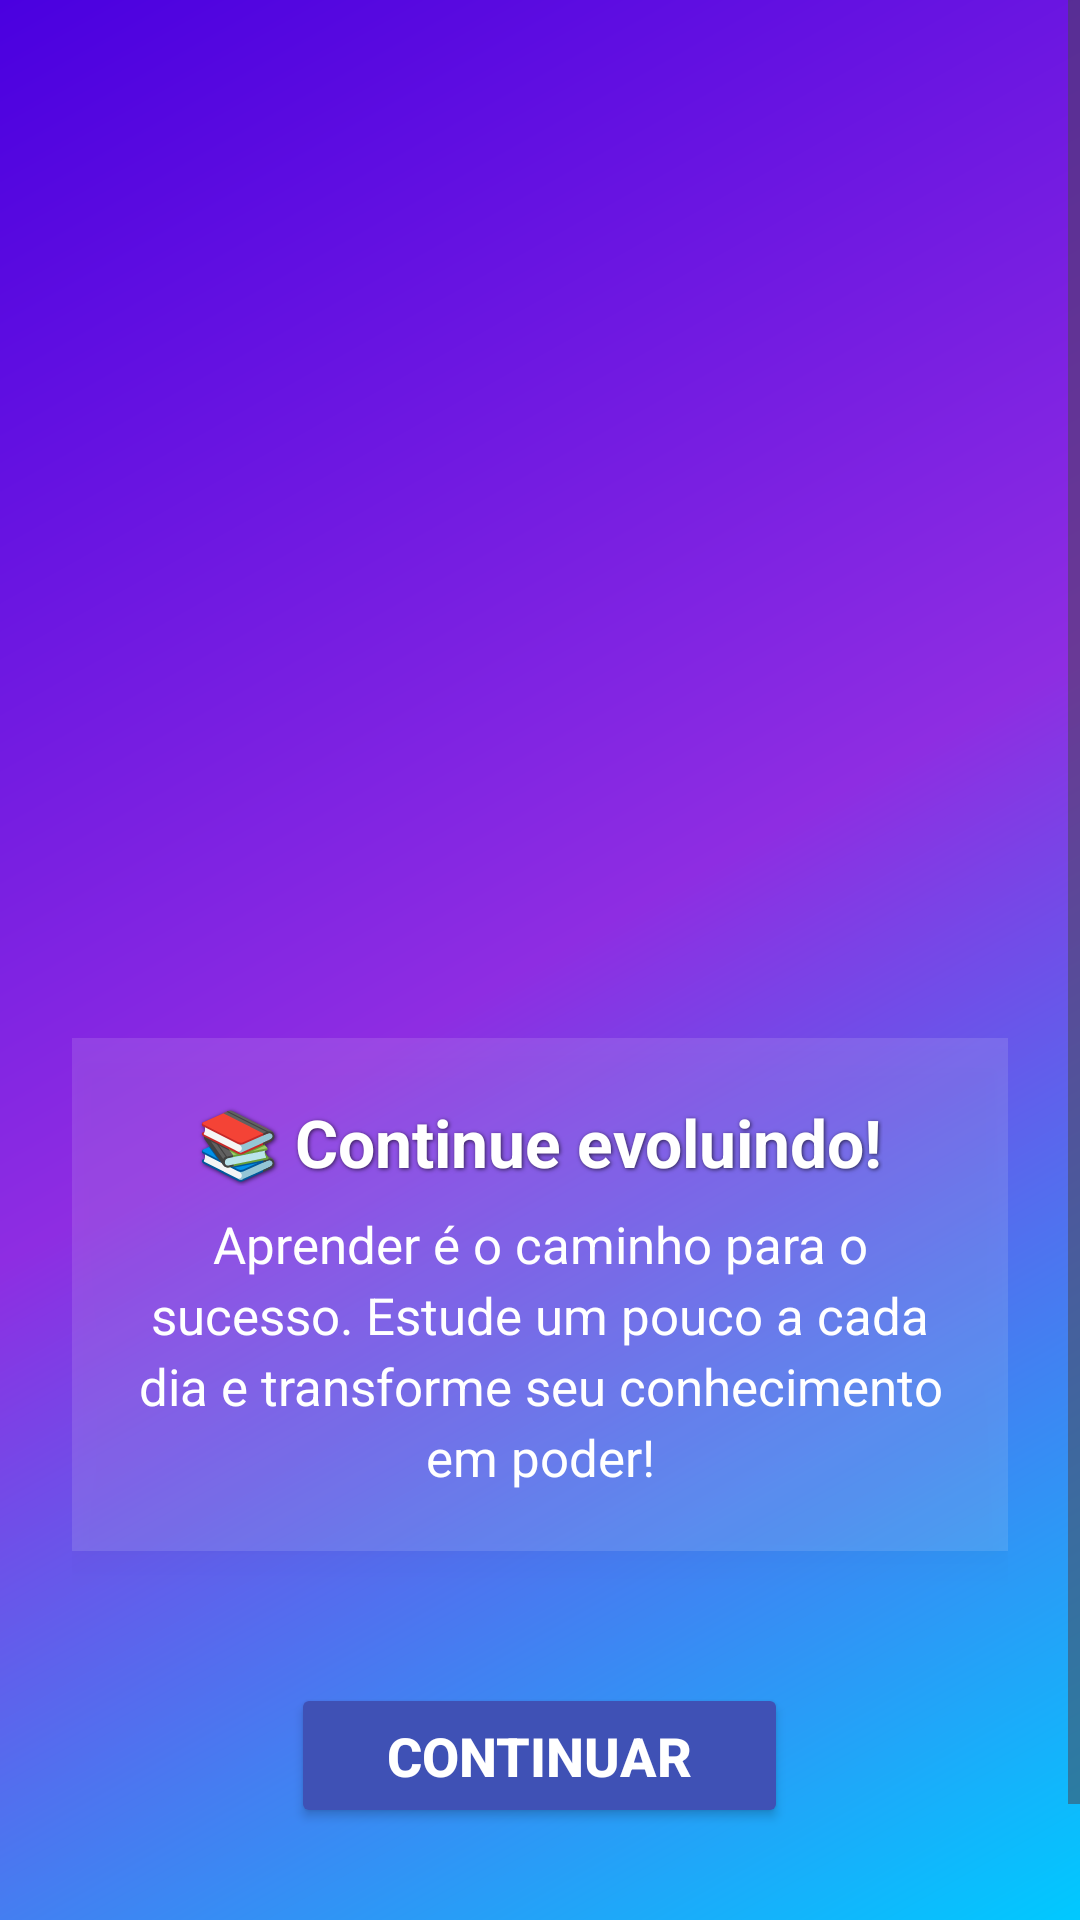

The Android layout XML behind this screen, and the referenced resources:
<!-- AndroidManifest.xml: application theme Theme.DesafioLógico -->
<!-- res/layout/container_result.xml -->
<?xml version="1.0" encoding="utf-8"?>
<ScrollView xmlns:android="http://schemas.android.com/apk/res/android"
    xmlns:tools="http://schemas.android.com/tools"
    android:id="@+id/resultScroll"
    android:layout_width="match_parent"
    android:layout_height="match_parent"
    android:fillViewport="true"
    android:background="@drawable/bg_result_gradient"
    tools:context=".main.ResultOrGameOverActivity">

    <LinearLayout
        android:id="@+id/resultContainer"
        android:layout_width="match_parent"
        android:layout_height="wrap_content"
        android:orientation="vertical"
        android:gravity="center_horizontal"
        android:padding="24dp"
        android:elevation="4dp">

        
        <ImageView
            android:id="@+id/medalImageView"
            android:layout_width="120dp"
            android:layout_height="120dp"
            android:layout_marginTop="32dp"
            android:contentDescription="@string/medal_description"
            android:src="@drawable/gold_medal"
            android:scaleType="fitCenter"
            tools:src="@drawable/ic_trophy" />

        
        <TextView
            android:id="@+id/feedbackTextView"
            android:layout_width="match_parent"
            android:layout_height="wrap_content"
            android:layout_marginTop="24dp"
            android:gravity="center"
            android:textColor="@color/white"
            android:textSize="24sp"
            android:textStyle="bold"
            android:shadowColor="#88000000"
            android:shadowDx="1"
            android:shadowDy="1"
            android:shadowRadius="3"
            tools:text="Parabéns! Desempenho incrível!" />

        
        <TextView
            android:id="@+id/scoreTextView"
            android:layout_width="match_parent"
            android:layout_height="wrap_content"
            android:layout_marginTop="12dp"
            android:gravity="center"
            android:textColor="@color/white"
            android:textSize="22sp"
            android:textStyle="bold"
            android:shadowColor="#77000000"
            android:shadowDx="1"
            android:shadowDy="1"
            android:shadowRadius="3"
            tools:text="Você conquistou 32 pontos de 48" />

        
        <TextView
            android:id="@+id/statsTextView"
            android:layout_width="match_parent"
            android:layout_height="wrap_content"
            android:layout_marginTop="8dp"
            android:layout_marginBottom="16dp"
            android:gravity="center"
            android:textColor="@color/white"
            android:textSize="18sp"
            tools:text="🕒 Tempo médio: 1.55 seg\n📊 Desempenho: 85.33%" />

        
        
        <LinearLayout
            android:id="@+id/inspirationBox"
            android:layout_width="match_parent"
            android:layout_height="wrap_content"
            android:orientation="vertical"
            android:gravity="center"
            android:layout_marginTop="24dp"
            android:background="#1FFFFFFF"
            android:padding="20dp"
            android:elevation="6dp"
            android:clipToOutline="true"
            android:layout_marginBottom="12dp">

            <TextView
                android:id="@+id/inspirationTitle"
                android:layout_width="wrap_content"
                android:layout_height="wrap_content"
                android:text="📚 Continue evoluindo!"
                android:textColor="@color/white"
                android:textSize="22sp"
                android:textStyle="bold"
                android:shadowColor="#AA000000"
                android:shadowDx="1"
                android:shadowDy="1"
                android:shadowRadius="3" />

            <TextView
                android:id="@+id/inspirationText"
                android:layout_width="match_parent"
                android:layout_height="wrap_content"
                android:layout_marginTop="8dp"
                android:gravity="center"
                android:textColor="@color/white"
                android:textSize="17sp"
                android:lineSpacingExtra="4dp"
                android:text="Aprender é o caminho para o sucesso. Estude um pouco a cada dia e transforme seu conhecimento em poder!" />
        </LinearLayout>


        
        <Button
            android:id="@+id/retryButton"
            android:layout_width="wrap_content"
            android:layout_height="wrap_content"
            android:layout_marginTop="32dp"
            android:layout_marginBottom="48dp"
            android:backgroundTint="@color/button_default"
            android:text="@string/continuar"
            android:textColor="@color/white"
            android:textSize="18sp"
            android:textStyle="bold"
            android:paddingHorizontal="32dp"
            android:paddingVertical="12dp"
            android:elevation="8dp" />

    </LinearLayout>

</ScrollView>
<!-- resources referenced by this layout -->
<resources>
  <color name="button_default">@color/infoBlue</color>
  <color name="white">#FFFFFFFF</color>
  <!-- drawable bg_result_gradient (drawable) -->
  <?xml version="1.0" encoding="utf-8"?>
  <layer-list xmlns:android="http://schemas.android.com/apk/res/android">
      <item>
          <shape android:shape="rectangle">
              <gradient
                  android:startColor="#4A00E0"
                  android:centerColor="#8E2DE2"
                  android:endColor="#00C9FF"
                  android:angle="315"
                  android:type="linear" />
          </shape>
      </item>
  </layer-list>
  <string name="continuar">Continuar</string>
  <string name="medal_description">Medalha de Troféu</string>
  <style name="Theme.DesafioLógico" parent="Base.Theme.DesafioLógico" />
  <color name="infoBlue">#3F51B5</color>
  <style name="Base.Theme.DesafioLógico" parent="Theme.Material3.DayNight.NoActionBar">
  
          <item name="colorPrimary">@color/colorPrimary</item>
          <item name="colorOnPrimary">@color/colorOnPrimary</item>
  
          <item name="colorSecondary">@color/colorSecondary</item>
          <item name="colorOnSecondary">@color/colorOnSecondary</item>
  
          <item name="colorSurface">@color/colorSurface</item>
          <item name="colorOnSurface">@color/colorOnSurface</item>
  
          
          <item name="android:colorBackground">@color/colorBackground</item>
          <item name="android:windowBackground">@color/colorBackground</item>
  
          <item name="android:statusBarColor">@android:color/transparent</item>
          <item name="android:navigationBarColor">@android:color/black</item>
      </style>
  <color name="colorPrimary">#6200EE</color>
  <color name="colorOnPrimary">#FFFFFFFF</color>
  <color name="colorSecondary">#03DAC5</color>
  <color name="colorOnSecondary">#FF000000</color>
  <color name="colorSurface">#14102A</color>
  <color name="colorOnSurface">#FFFFFFFF</color>
  <color name="colorBackground">#0E0B1E</color>
</resources>
